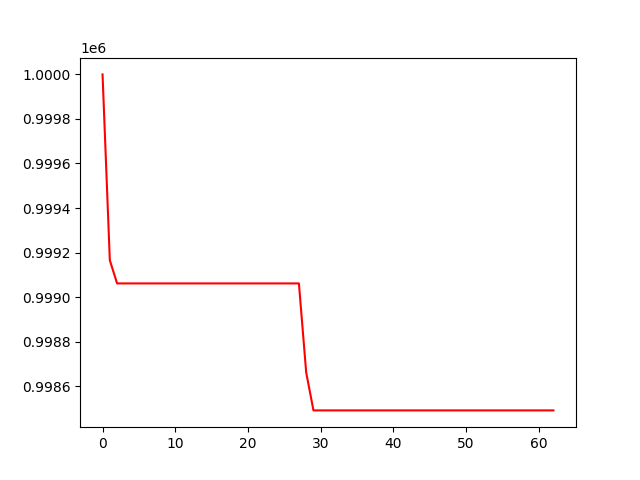

The data file committed next to this chart (first rows):
, 0
0, 1000000
1, 999166
2, 999062
3, 999062
4, 999062
5, 999062
6, 999062
7, 999062
8, 999062
9, 999062
10, 999062
11, 999062
12, 999062
13, 999062
14, 999062
15, 999062
16, 999062
17, 999062
18, 999062
19, 999062
20, 999062
21, 999062
22, 999062
23, 999062
24, 999062
25, 999062
26, 999062
27, 999062
28, 998662
29, 998491
30, 998491
31, 998491
32, 998491
33, 998491
34, 998491
35, 998491
36, 998491
37, 998491
38, 998491
39, 998491
40, 998491
41, 998491
42, 998491
43, 998491
44, 998491
45, 998491
46, 998491
47, 998491
48, 998491
49, 998491
50, 998491
51, 998491
52, 998491
53, 998491
54, 998491
55, 998491
56, 998491
57, 998491
58, 998491
59, 998491
... 3 more rows
